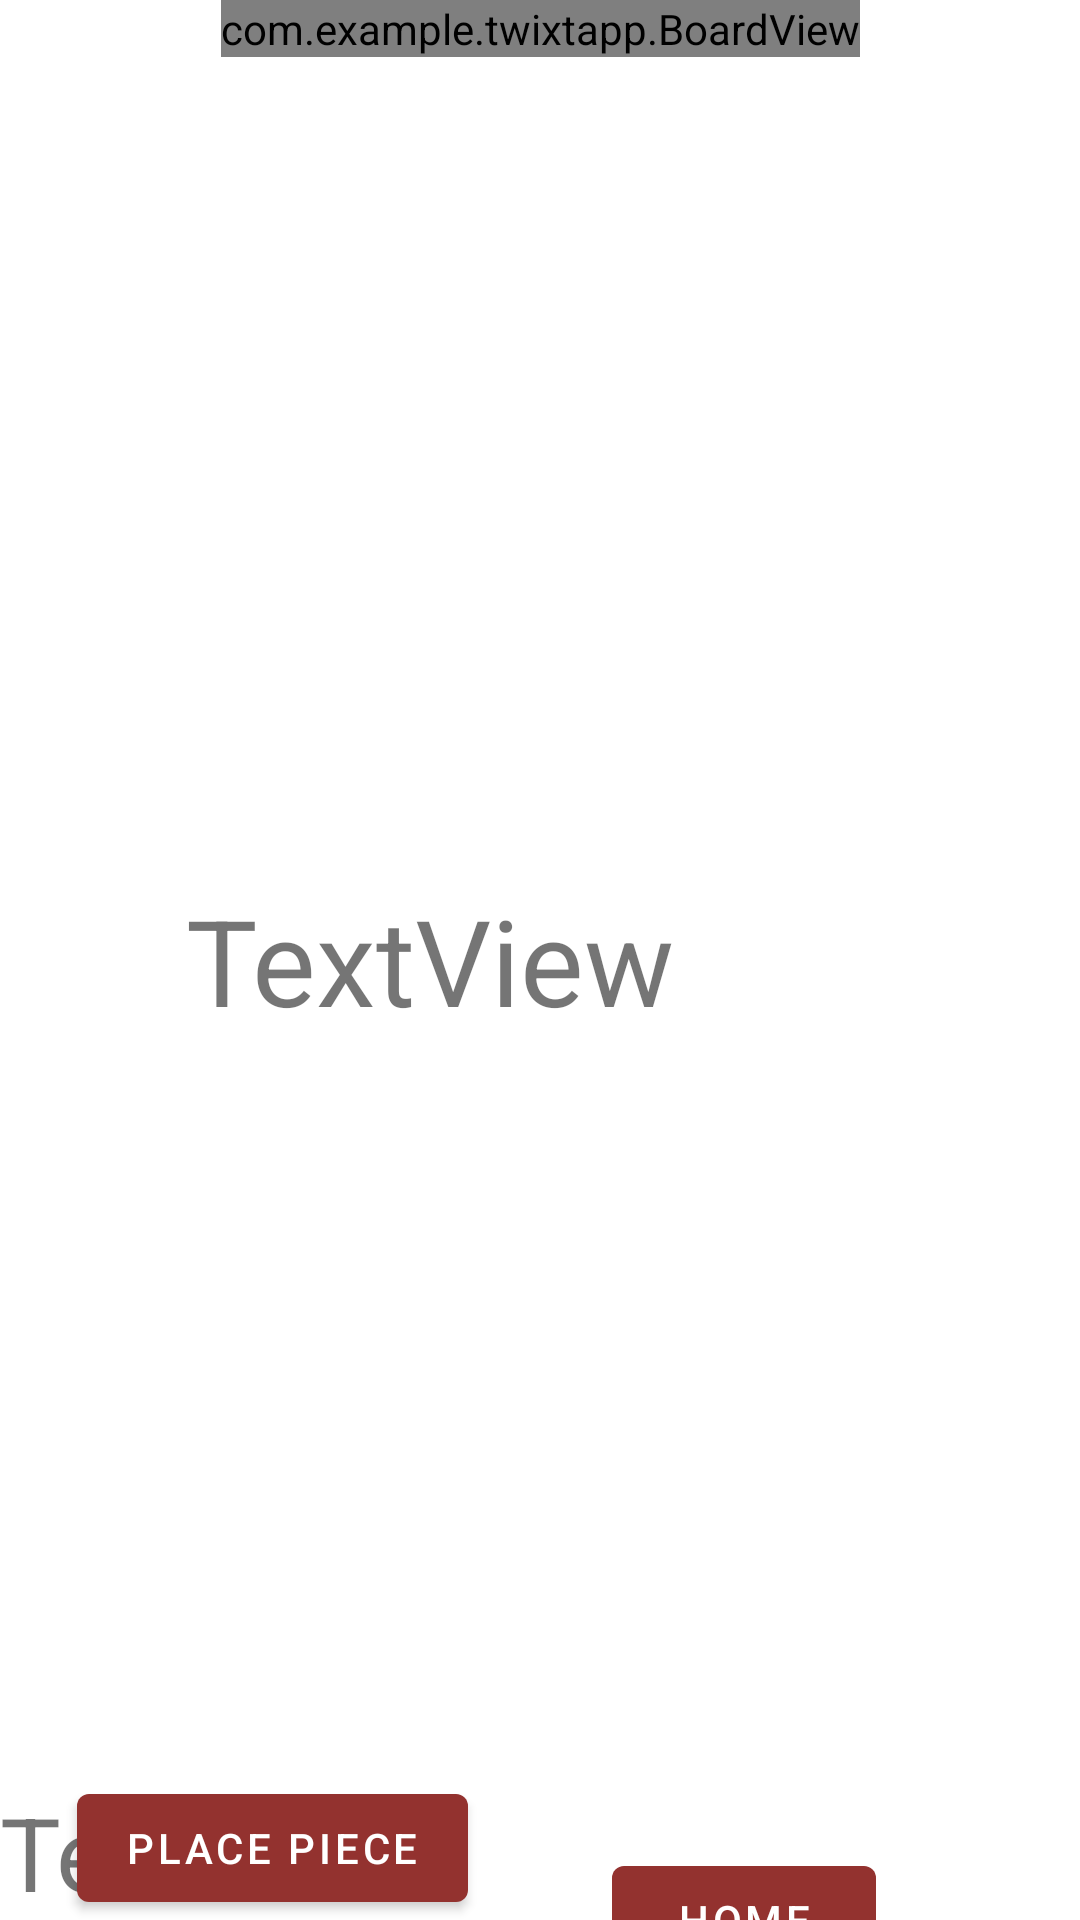

Android layout source for this screen:
<!-- AndroidManifest.xml: application theme Theme.TWIXTapp -->
<!-- res/layout/game_screen.xml -->
<?xml version="1.0" encoding="utf-8"?>
<androidx.constraintlayout.widget.ConstraintLayout xmlns:android="http://schemas.android.com/apk/res/android"
    xmlns:app="http://schemas.android.com/apk/res-auto"
    xmlns:tools="http://schemas.android.com/tools"
    android:layout_width="match_parent"
    android:layout_height="match_parent"
    tools:context=".GameScreen">

    <com.example.twixtapp.BoardView
        android:id="@+id/board_image"
        android:layout_width="wrap_content"
        android:layout_height="wrap_content"
        app:layout_constraintLeft_toLeftOf="parent"
        app:layout_constraintRight_toRightOf="parent"
        app:layout_constraintTop_toTopOf="parent"/>

    <TextView
        android:id="@+id/winnerTextView"
        android:layout_width="wrap_content"
        android:layout_height="wrap_content"
        android:text="TextView"
        android:textSize="40sp"
        app:layout_constraintBottom_toTopOf="@+id/drawer_background"
        app:layout_constraintEnd_toEndOf="@+id/board_image"
        app:layout_constraintStart_toStartOf="parent"
        app:layout_constraintTop_toTopOf="@+id/board_image" />

    <TextView
        android:id="@+id/turn_text_view"
        android:layout_width="wrap_content"
        android:layout_height="wrap_content"
        android:text="TextView"
        android:textSize="34sp"
        app:layout_constraintBottom_toTopOf="@+id/drawer_background"
        app:layout_constraintLeft_toLeftOf="parent" />

    <ImageView
        android:id="@+id/drawer_background"
        android:layout_width="wrap_content"
        android:layout_height="wrap_content"
        android:adjustViewBounds="true"
        android:cropToPadding="false"
        android:scaleType="fitXY"
        android:src="@drawable/drawer"
        app:layout_constraintBottom_toBottomOf="parent"
        app:layout_constraintLeft_toLeftOf="parent"
        app:layout_constraintRight_toRightOf="parent" />

    <Button
        android:id="@+id/exit_button"
        android:layout_width="wrap_content"
        android:layout_height="wrap_content"
        android:layout_marginStart="24dp"
        android:text="@string/exit"
        app:layout_constraintBottom_toBottomOf="@+id/drawer_background"
        app:layout_constraintStart_toStartOf="@+id/drawer_background"
        app:layout_constraintTop_toTopOf="@+id/drawer_background" />

    <Button
        android:id="@+id/place_piece_button"
        android:layout_width="wrap_content"
        android:layout_height="wrap_content"
        android:layout_marginEnd="24dp"
        android:text="@string/place"
        app:layout_constraintBottom_toTopOf="@+id/reset_board_button"
        app:layout_constraintEnd_toEndOf="@id/drawer_background"
        app:layout_constraintTop_toTopOf="@+id/drawer_background" />

    <Button
        android:id="@+id/reset_board_button"
        android:layout_width="wrap_content"
        android:layout_height="wrap_content"
        android:layout_marginEnd="24dp"
        android:text="@string/reset"
        app:layout_constraintBottom_toBottomOf="@+id/drawer_background"
        app:layout_constraintEnd_toEndOf="@+id/drawer_background"
        app:layout_constraintTop_toBottomOf="@+id/place_piece_button" />

</androidx.constraintlayout.widget.ConstraintLayout>
<!-- resources referenced by this layout -->
<resources>
  <string name="exit">Home</string>
  <string name="place">Place Piece</string>
  <string name="reset">Re-Center</string>
  <style name="Theme.TWIXTapp" parent="Theme.MaterialComponents.DayNight.DarkActionBar">
          
          <item name="colorPrimary">#93322F</item>
          <item name="colorPrimaryVariant">#9E6664</item>
          <item name="colorOnPrimary">@color/white</item>
          
          <item name="colorSecondary">#2C2522</item>
          <item name="colorSecondaryVariant">#322A28</item>
          <item name="colorOnSecondary">@color/white</item>
          
          <item name="android:statusBarColor">?attr/colorPrimaryVariant</item>
          
      </style>
  <!-- not gathered from this repository: default colours our renderer supplied (Android Studio template values) -->
  <color name="white">#FFFFFFFF</color>
</resources>
